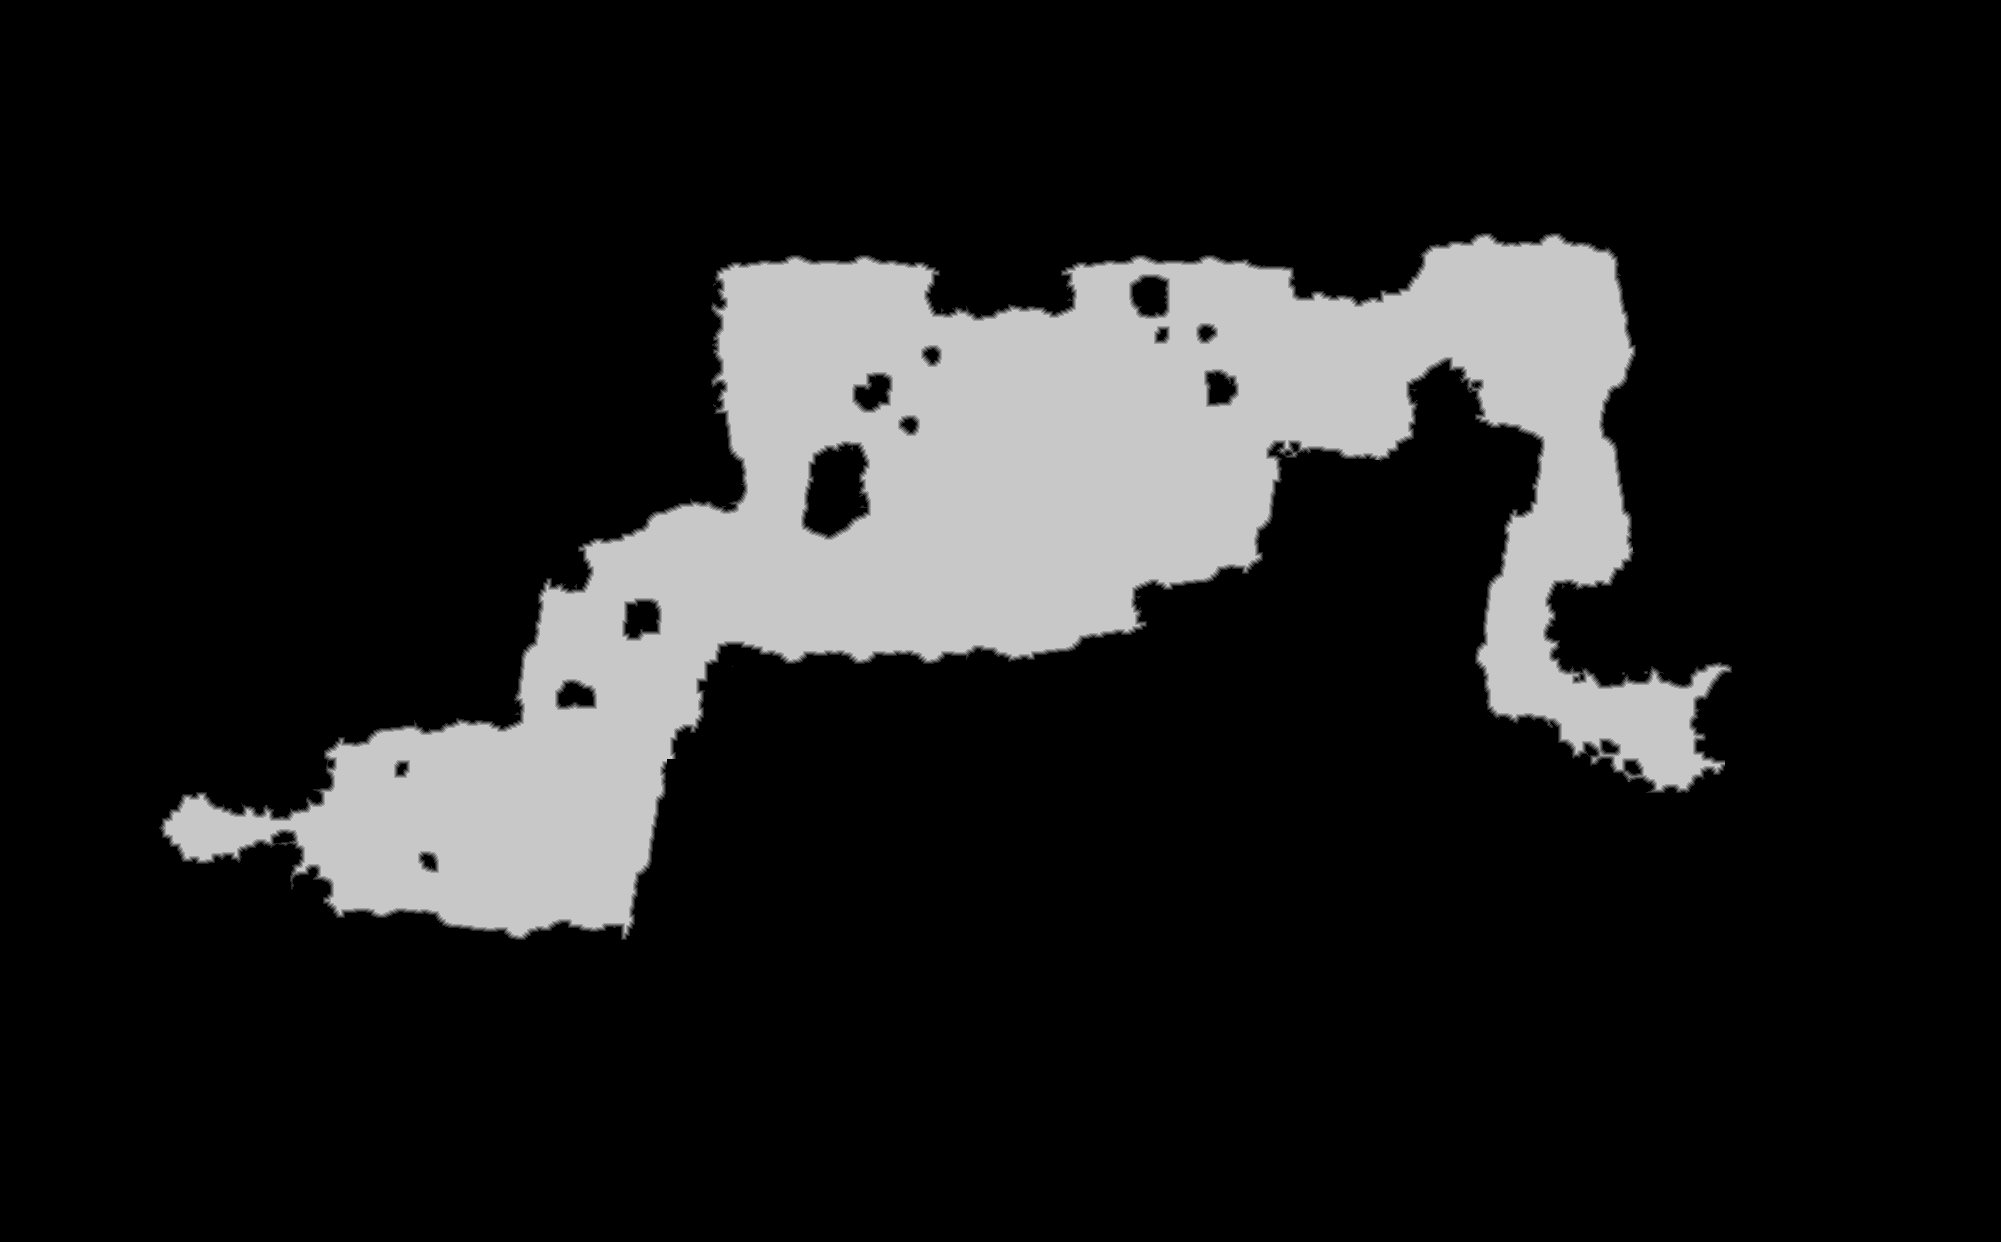

Source data for this figure (header and first rows):
source	tdt_hull ranged
truth	truth_2ae2bfe4bf0.tsv
width	2001
height	1242
nibble	0	2086060
nibble	1	9685
nibble	2	9343
nibble	3	9214
nibble	4	8992
nibble	5	361948
